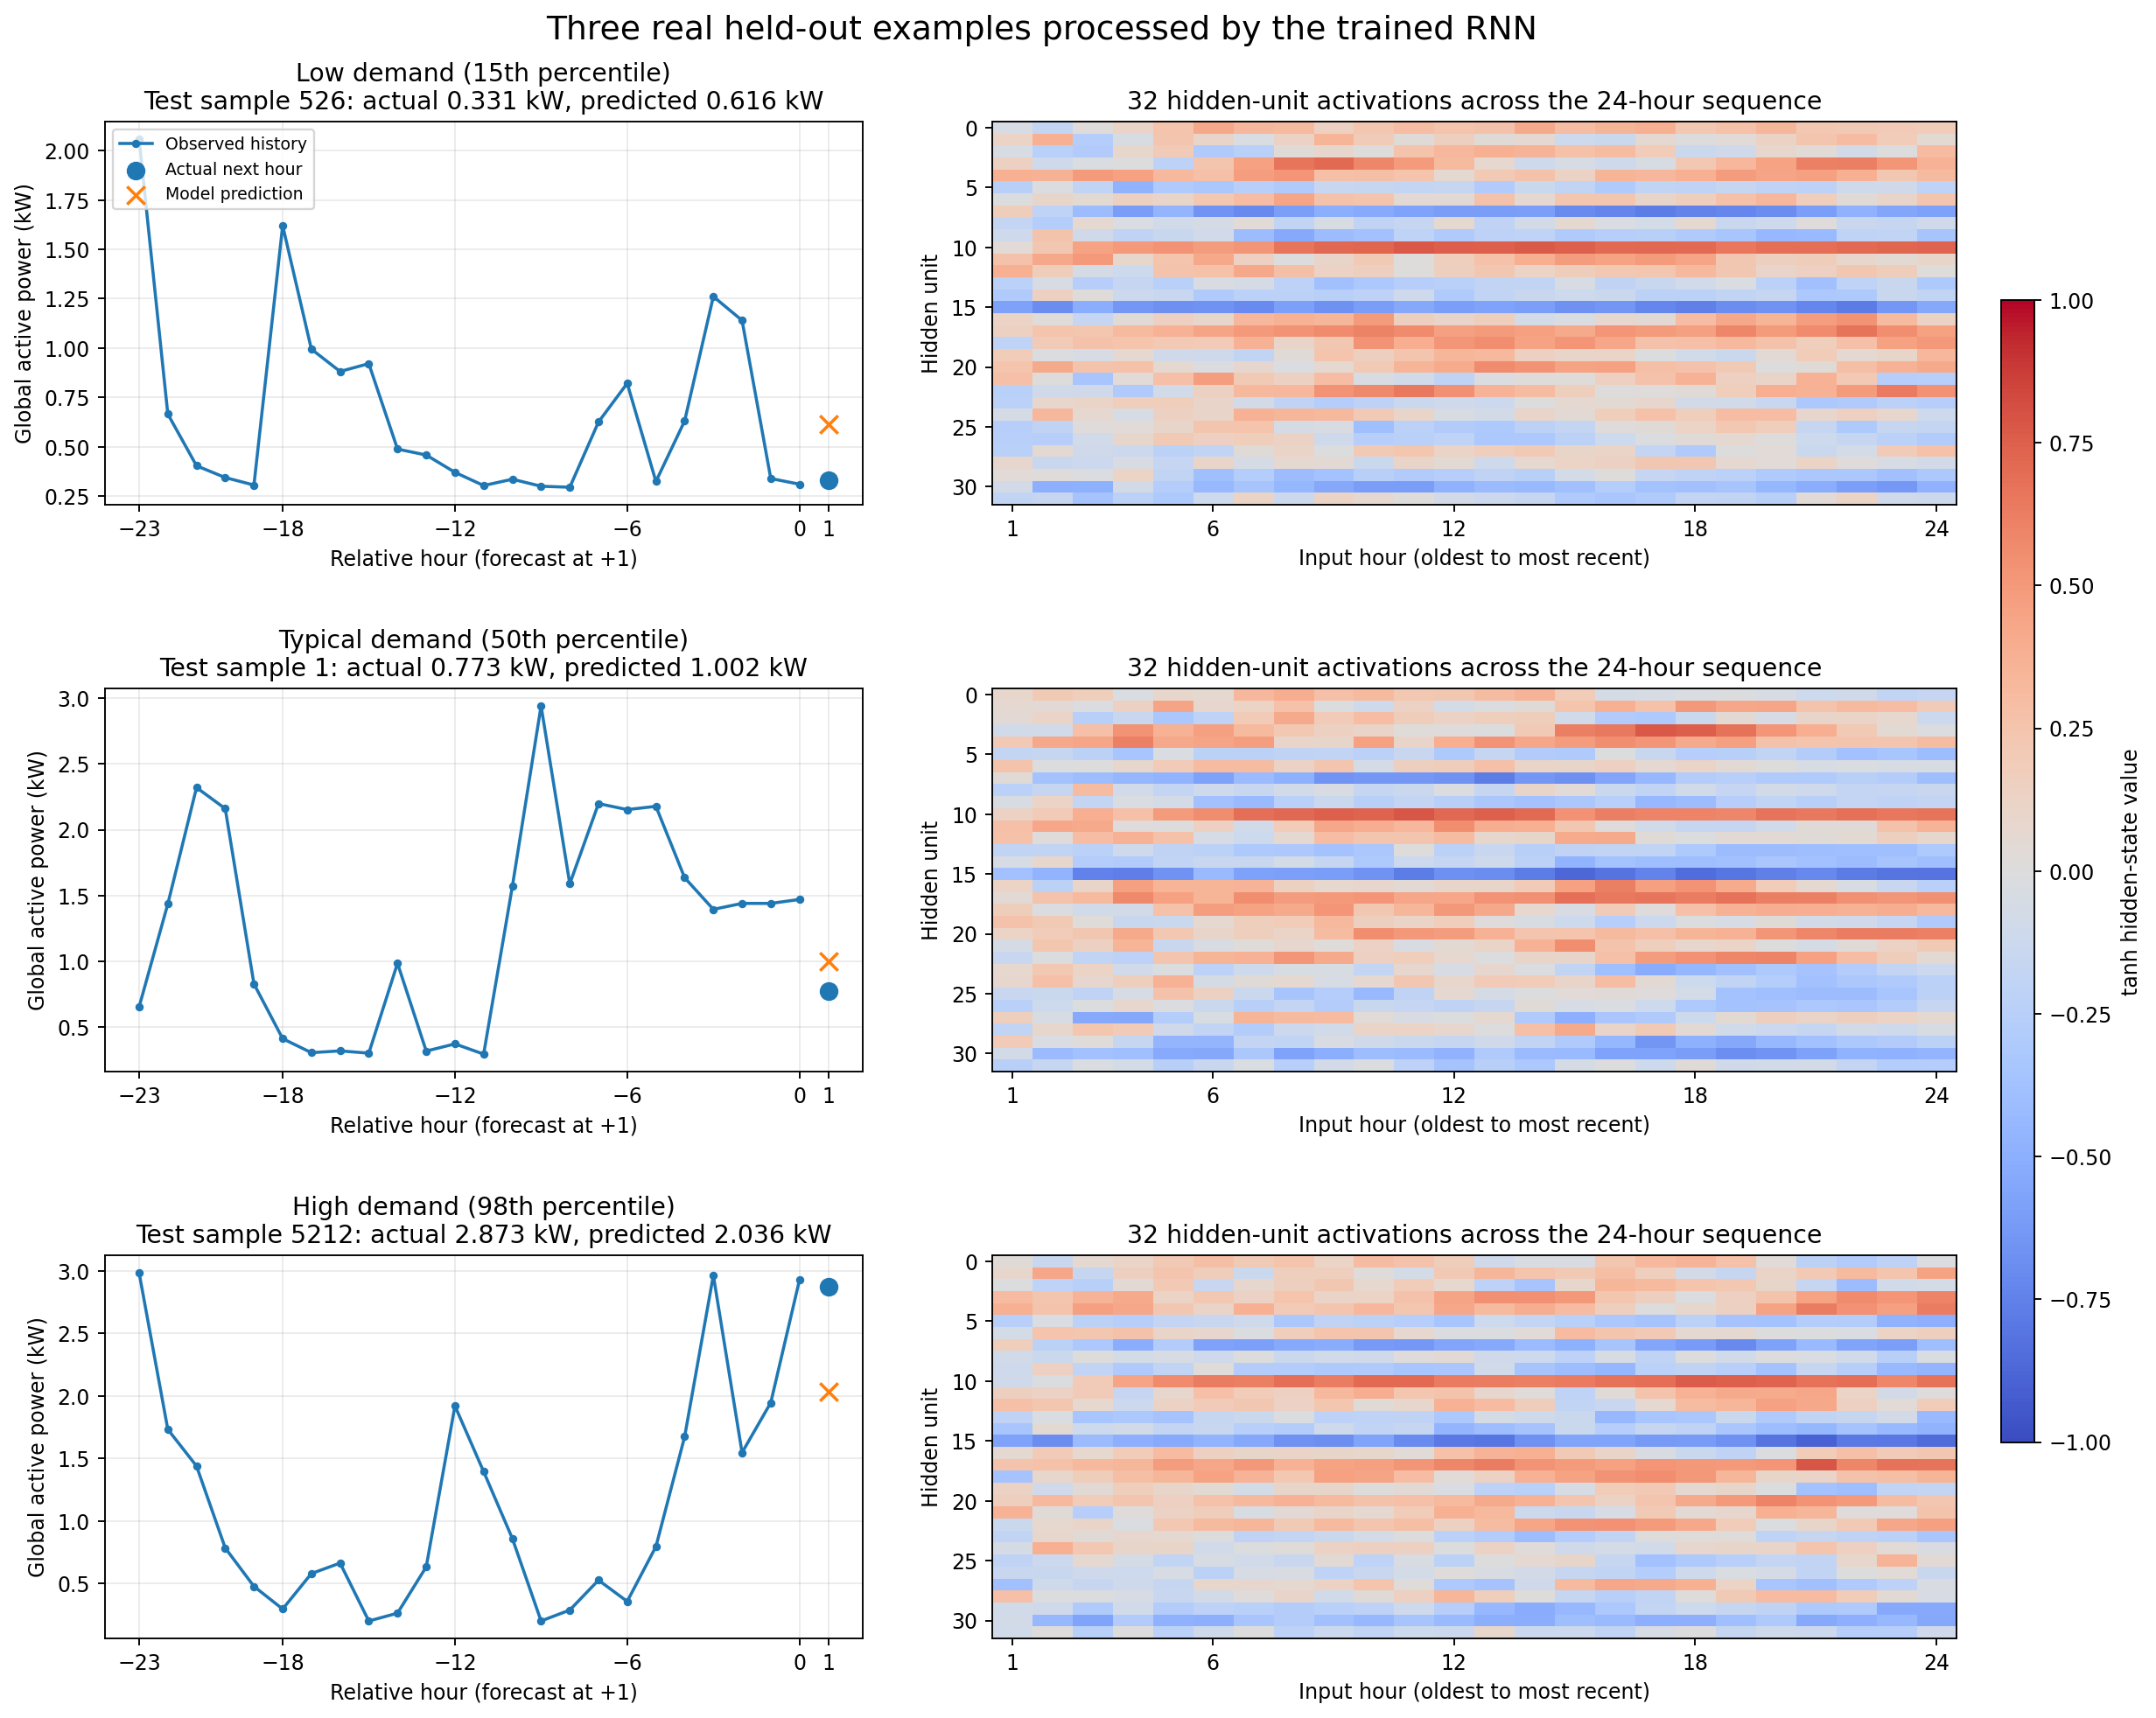

Data behind this chart, as committed beside it:
case, test_sample_index, actual_kW, predicted_kW, error_actual_minus_predicted_kW
Low demand (15th percentile), 526, 0.3309, 0.6159, -0.285
Typical demand (50th percentile), 1, 0.7734, 1.002, -0.2288
High demand (98th percentile), 5212, 2.873, 2.036, 0.8371
